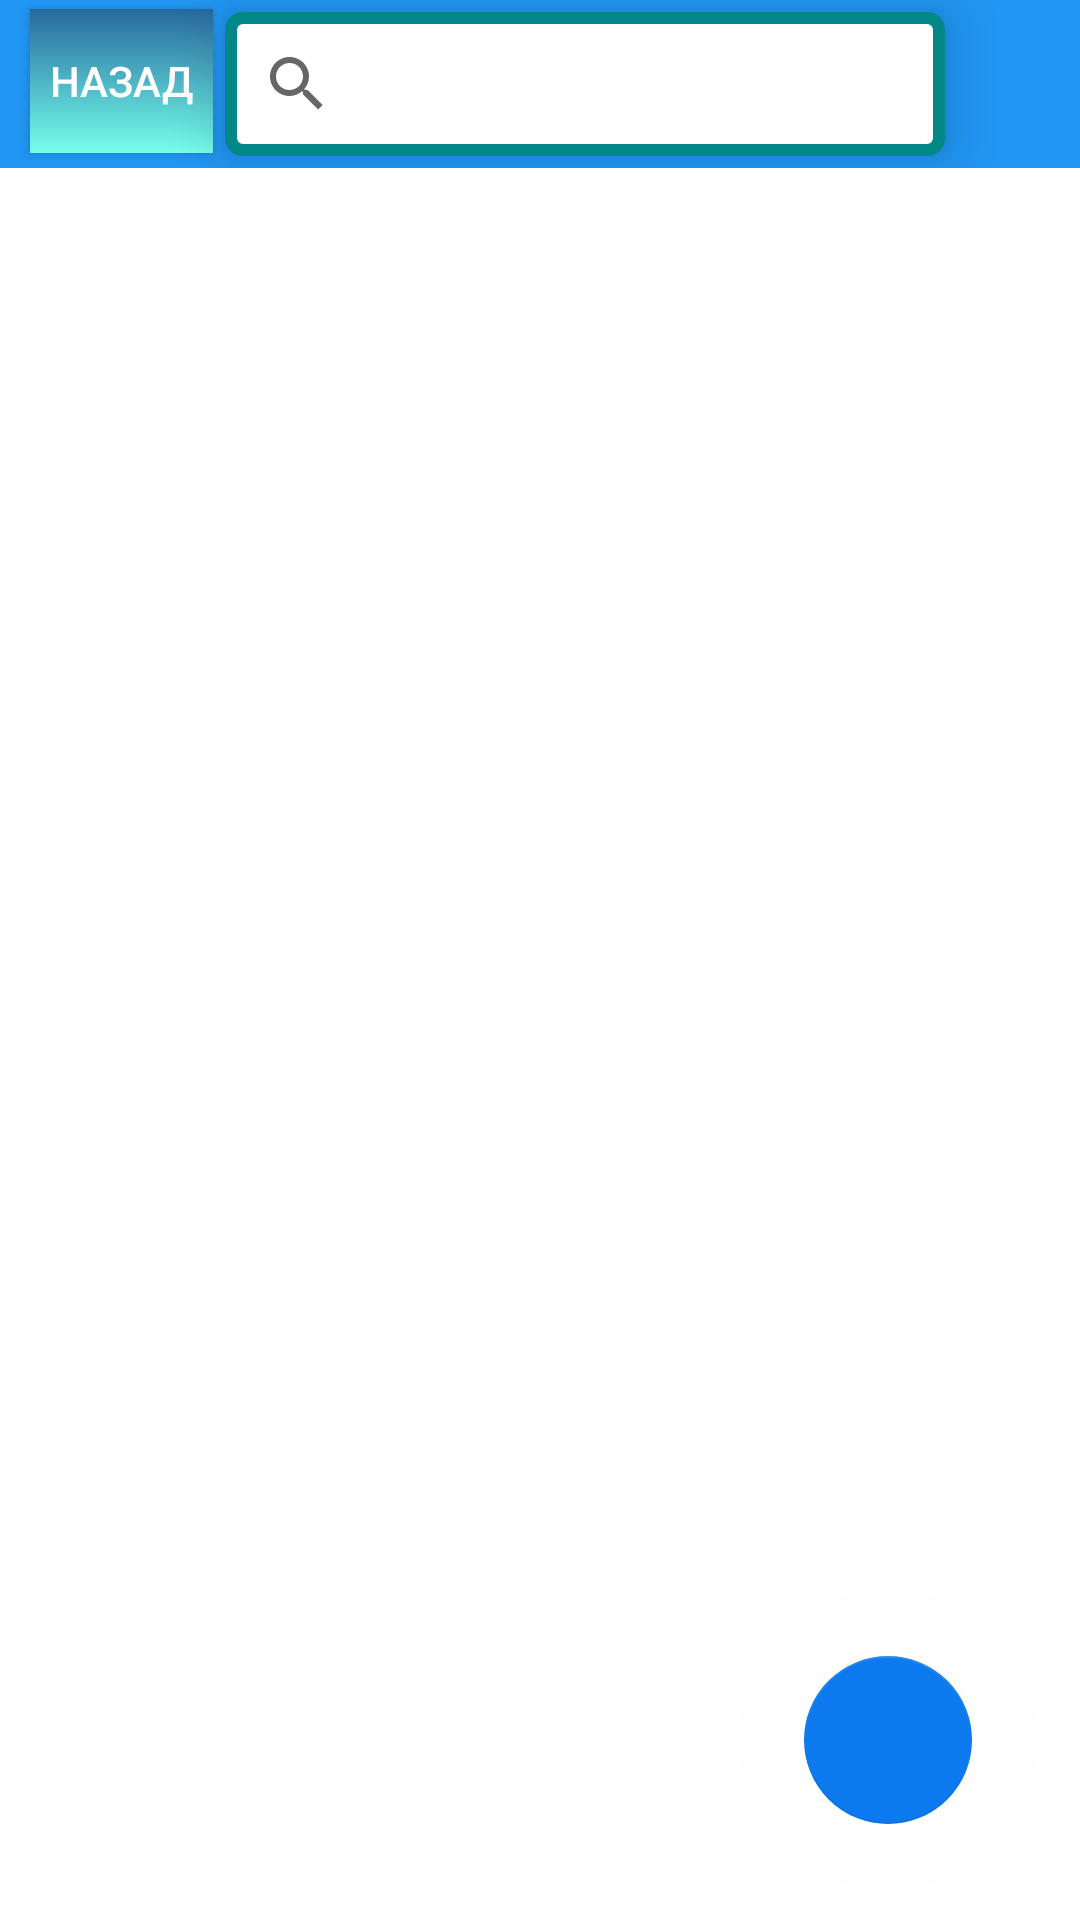

Reconstruct the res/layout file that produces this screen, plus the resources it refers to.
<!-- AndroidManifest.xml: application theme Theme.VendingMachineApp -->
<!-- res/layout/activity_sale_option.xml -->
<?xml version="1.0" encoding="utf-8"?>
<androidx.drawerlayout.widget.DrawerLayout xmlns:android="http://schemas.android.com/apk/res/android"
    xmlns:app="http://schemas.android.com/apk/res-auto"
    xmlns:tools="http://schemas.android.com/tools"
    android:id="@+id/SaleDrawer"
    tools:context=".SaleOption"
    android:layout_width="match_parent"
    android:layout_height="match_parent"
    android:background="#00FFFFFF">

    <androidx.constraintlayout.widget.ConstraintLayout
        android:layout_width="match_parent"
        android:layout_height="match_parent">
        <LinearLayout
            android:id="@+id/linearLayout"
            android:layout_width="0dp"
            android:layout_height="?actionBarSize"
            android:background="#2196F3"
            android:orientation="horizontal"
            app:layout_constraintEnd_toEndOf="parent"
            app:layout_constraintStart_toStartOf="parent"
            app:layout_constraintTop_toTopOf="parent">

            <androidx.appcompat.widget.AppCompatButton
                android:id="@+id/backMainSale"
                android:layout_width="61dp"
                android:layout_height="wrap_content"
                android:layout_marginLeft="10dp"
                android:layout_marginTop="3dp"
                android:layout_marginBottom="3dp"
                android:background="@drawable/buttonbg"
                android:text="Назад"
                android:textColor="@color/white" />

            <androidx.appcompat.widget.SearchView
                android:id="@+id/sale_search"
                android:layout_width="240dp"
                android:layout_height="match_parent"
                android:layout_marginLeft="4dp"
                android:layout_marginTop="4dp"
                android:layout_marginRight="4dp"
                android:layout_marginBottom="4dp"
                android:background="@drawable/itembg"
                android:elevation="10dp" />

            <ImageView
                android:id="@+id/updateSale"
                android:layout_width="wrap_content"
                android:layout_height="match_parent"
                android:layout_weight="1"
                app:srcCompat="@drawable/ic_baseline_refresh_24" />

        </LinearLayout>

        <com.google.android.material.floatingactionbutton.FloatingActionButton
            app:elevation="300dp"
            android:elevation="10dp"
            android:id="@+id/sale_add"
            android:layout_width="wrap_content"
            android:layout_height="wrap_content"
            android:layout_marginEnd="36dp"
            android:layout_marginBottom="32dp"
            android:background="#2196F3"
            android:clickable="true"
            android:tint="#FFFFFF"
            app:backgroundTint="#0C7AEE"
            app:layout_constraintBottom_toBottomOf="parent"
            app:layout_constraintEnd_toEndOf="parent"
            app:rippleColor="#FFFFFF"
            app:srcCompat="@drawable/ic_add"
            tools:ignore="SpeakableTextPresentCheck" />

        <androidx.recyclerview.widget.RecyclerView
            android:id="@+id/sale_view"
            android:layout_width="0dp"
            android:layout_height="0dp"
            app:layout_constraintBottom_toBottomOf="parent"
            app:layout_constraintEnd_toEndOf="parent"
            app:layout_constraintHorizontal_bias="0.0"
            app:layout_constraintStart_toStartOf="parent"
            app:layout_constraintTop_toBottomOf="@+id/linearLayout" />
    </androidx.constraintlayout.widget.ConstraintLayout>

    <com.google.android.material.navigation.NavigationView
        android:id="@+id/navigationView"
        android:layout_width="wrap_content"
        android:layout_height="match_parent"
        android:layout_gravity="end">

        <androidx.constraintlayout.widget.ConstraintLayout
            android:layout_width="match_parent"
            android:layout_height="match_parent">

            <androidx.appcompat.widget.AppCompatButton
                android:id="@+id/sale_date_first"
                android:layout_width="79dp"
                android:layout_height="49dp"
                android:layout_marginStart="4dp"
                android:layout_marginTop="76dp"
                android:text="Дата"
                app:layout_constraintStart_toEndOf="@+id/dateOne"
                app:layout_constraintTop_toTopOf="parent" />

            <androidx.appcompat.widget.AppCompatButton
                android:id="@+id/selectDate"
                android:layout_width="match_parent"
                android:layout_height="49dp"
                android:layout_marginTop="176dp"
                android:text="Показать"
                app:layout_constraintEnd_toEndOf="parent"
                app:layout_constraintStart_toStartOf="parent"
                app:layout_constraintTop_toTopOf="parent" />

            <TextView
                android:id="@+id/dateTwo"
                android:layout_width="wrap_content"
                android:layout_height="wrap_content"
                android:layout_marginTop="144dp"
                android:text="0000-00-00"
                app:layout_constraintEnd_toEndOf="parent"
                app:layout_constraintHorizontal_bias="0.377"
                app:layout_constraintStart_toStartOf="parent"
                app:layout_constraintTop_toTopOf="parent" />

            <TextView
                android:id="@+id/dateOne"
                android:layout_width="wrap_content"
                android:layout_height="wrap_content"
                android:layout_marginTop="96dp"
                android:text="0000-00-00"
                app:layout_constraintEnd_toEndOf="parent"
                app:layout_constraintHorizontal_bias="0.377"
                app:layout_constraintStart_toStartOf="parent"
                app:layout_constraintTop_toTopOf="parent" />

            <androidx.appcompat.widget.AppCompatButton
                android:id="@+id/sale_date_second"
                android:layout_width="79dp"
                android:layout_height="49dp"
                android:layout_marginStart="4dp"
                android:layout_marginTop="128dp"
                android:text="Дата"
                app:layout_constraintStart_toEndOf="@+id/dateTwo"
                app:layout_constraintTop_toTopOf="parent" />

            <androidx.appcompat.widget.AppCompatButton
                android:id="@+id/sortByDateASC"
                android:layout_width="match_parent"
                android:layout_height="wrap_content"
                android:layout_marginTop="32dp"
                android:text="По возрастанию дат"
                app:layout_constraintEnd_toEndOf="parent"
                app:layout_constraintStart_toStartOf="parent"
                app:layout_constraintTop_toBottomOf="@+id/selectDate" />

            <androidx.appcompat.widget.AppCompatButton
                android:id="@+id/sortByDateDESC"
                android:layout_width="match_parent"
                android:layout_height="wrap_content"
                android:layout_marginTop="96dp"
                android:text="По убыванию дат"
                app:layout_constraintEnd_toEndOf="parent"
                app:layout_constraintStart_toStartOf="parent"
                app:layout_constraintTop_toBottomOf="@+id/selectDate" />

            <androidx.appcompat.widget.AppCompatButton
                android:id="@+id/sortByAmountselledASC"
                android:layout_width="match_parent"
                android:layout_height="wrap_content"
                android:layout_marginTop="24dp"
                android:text="По возрастанию количества"
                app:layout_constraintEnd_toEndOf="parent"
                app:layout_constraintHorizontal_bias="0.0"
                app:layout_constraintStart_toStartOf="parent"
                app:layout_constraintTop_toBottomOf="@+id/sortByDateDESC" />

            <androidx.appcompat.widget.AppCompatButton
                android:id="@+id/sortByAmountselledDESC"
                android:layout_width="match_parent"
                android:layout_height="wrap_content"
                android:layout_marginTop="24dp"
                android:text="По убыванию количества"
                app:layout_constraintEnd_toEndOf="parent"
                app:layout_constraintHorizontal_bias="0.0"
                app:layout_constraintStart_toStartOf="parent"
                app:layout_constraintTop_toBottomOf="@+id/sortByAmountselledASC" />
        </androidx.constraintlayout.widget.ConstraintLayout>
    </com.google.android.material.navigation.NavigationView>
</androidx.drawerlayout.widget.DrawerLayout>
<!-- resources referenced by this layout -->
<resources>
  <!-- drawable buttonbg (drawable) -->
  <?xml version="1.0" encoding="utf-8"?>
  <shape xmlns:android="http://schemas.android.com/apk/res/android" android:shape="rectangle">
  <gradient
      android:startColor="#27699E"
      android:endColor="#75FFEB"
      android:angle="-45"/>
  </shape>
  <!-- drawable itembg (drawable) -->
  <?xml version="1.0" encoding="utf-8"?>
  <shape xmlns:android="http://schemas.android.com/apk/res/android">
      <corners android:radius="4dp"/>
      <stroke android:width="4dp" android:color="@color/teal_700"/>
      <solid android:color="#ffff"/>
  </shape>
  <style name="Theme.VendingMachineApp" parent="Theme.MaterialComponents.DayNight.NoActionBar">
          
          <item name="colorPrimary">@color/purple_500</item>
          <item name="colorPrimaryVariant">@color/purple_700</item>
          <item name="colorOnPrimary">@color/white</item>
          
          <item name="colorSecondary">@color/teal_200</item>
          <item name="colorSecondaryVariant">@color/teal_700</item>
          <item name="colorOnSecondary">@color/black</item>
          
          <item name="android:statusBarColor">?attr/colorPrimaryVariant</item>
          
      </style>
  <!-- not gathered from this repository: default colours our renderer supplied (Android Studio template values) -->
  <color name="purple_500">#FF6200EE</color>
  <color name="purple_700">#FF3700B3</color>
  <color name="teal_200">#FF03DAC5</color>
  <color name="teal_700">#FF018786</color>
  <color name="black">#FF000000</color>
  <color name="white">#FFFFFFFF</color>
</resources>
